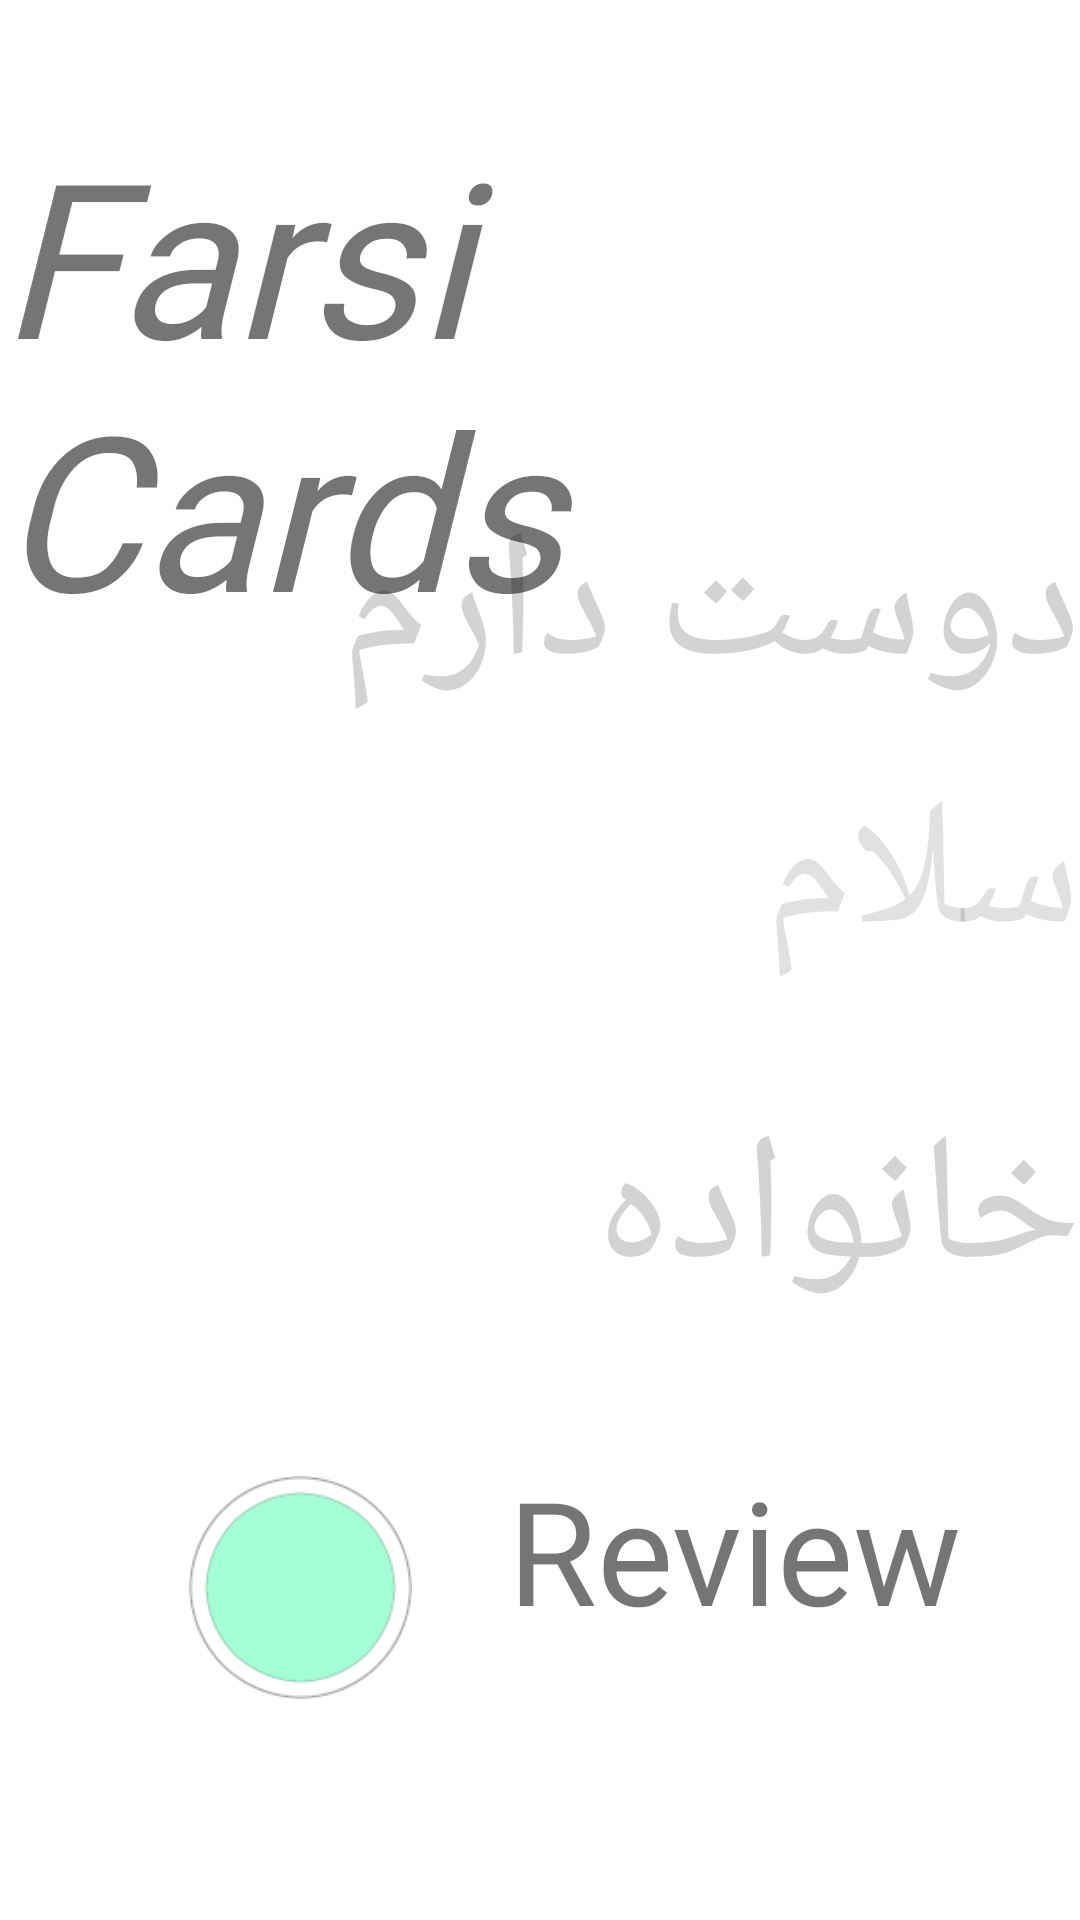

Write the Android layout XML for this screen, with the resource values it uses.
<!-- AndroidManifest.xml: application theme Theme.FarsiCards -->
<!-- res/layout/activity_main.xml -->
<?xml version="1.0" encoding="utf-8"?>
<androidx.constraintlayout.widget.ConstraintLayout xmlns:android="http://schemas.android.com/apk/res/android"
    xmlns:app="http://schemas.android.com/apk/res-auto"
    xmlns:tools="http://schemas.android.com/tools"
    android:layout_width="match_parent"
    android:layout_height="match_parent"
    android:background="@color/white"
    tools:context=".MainActivity">

    <androidx.constraintlayout.widget.ConstraintLayout
        android:id="@+id/constraintLayout2"
        android:layout_width="wrap_content"
        android:layout_height="wrap_content"
        app:layout_constraintBottom_toBottomOf="parent"
        app:layout_constraintEnd_toEndOf="parent"
        app:layout_constraintHorizontal_bias="0.22"
        app:layout_constraintStart_toStartOf="parent"
        app:layout_constraintTop_toTopOf="parent"
        app:layout_constraintVertical_bias="0.87">

        <ImageButton
            android:id="@+id/imageButton3"
            android:layout_width="0.5in"
            android:layout_height="0.5in"
            android:background="@drawable/circle_button"
            android:onClick="OpenBookSelect"
            android:scaleType="fitCenter" />

        <ImageView
            android:id="@+id/imageView2"
            android:layout_width="0.5in"
            android:layout_height="0.5in"
            android:background="@drawable/button_border"
            android:scaleType="fitCenter" />
    </androidx.constraintlayout.widget.ConstraintLayout>

    <TextView
        android:id="@+id/textView2"
        android:layout_width="wrap_content"
        android:layout_height="wrap_content"
        android:layout_marginStart="32dp"
        android:layout_marginLeft="32dp"
        android:layout_marginTop="-8dp"
        android:fontFamily="@font/oswald"
        android:text="Review"
        android:textSize="48sp"
        app:layout_constraintBottom_toBottomOf="@+id/constraintLayout2"
        app:layout_constraintStart_toEndOf="@+id/constraintLayout2"
        app:layout_constraintTop_toTopOf="@+id/constraintLayout2"
        app:layout_constraintVertical_bias="0.0" />

    <TextView
        android:id="@+id/backgroundword_01"
        android:layout_width="wrap_content"
        android:layout_height="wrap_content"
        android:fontFamily="@font/mirza"
        android:text="سلام"
        android:textColor="#1E000000"
        android:textSize="60sp"
        app:layout_constraintBottom_toBottomOf="parent"
        app:layout_constraintEnd_toEndOf="parent"
        app:layout_constraintHorizontal_bias="1.0"
        app:layout_constraintStart_toStartOf="parent"
        app:layout_constraintTop_toTopOf="parent"
        app:layout_constraintVertical_bias="0.45" />

    <TextView
        android:id="@+id/backgroundword_02"
        android:layout_width="wrap_content"
        android:layout_height="wrap_content"
        android:fontFamily="@font/mirza"
        android:text="خانواده"
        android:textColor="#D3D3D3"
        android:textSize="60sp"
        app:layout_constraintBottom_toBottomOf="parent"
        app:layout_constraintEnd_toEndOf="parent"
        app:layout_constraintHorizontal_bias="1.0"
        app:layout_constraintStart_toStartOf="parent"
        app:layout_constraintTop_toTopOf="parent"
        app:layout_constraintVertical_bias="0.65" />

    <TextView
        android:id="@+id/backgroundword_03"
        android:layout_width="wrap_content"
        android:layout_height="wrap_content"
        android:fontFamily="@font/mirza"
        android:text="دوست دارم"
        android:textColor="#D3D3D3"
        android:textSize="60sp"
        app:layout_constraintBottom_toBottomOf="parent"
        app:layout_constraintEnd_toEndOf="parent"
        app:layout_constraintHorizontal_bias="1.0"
        app:layout_constraintStart_toStartOf="parent"
        app:layout_constraintTop_toTopOf="parent"
        app:layout_constraintVertical_bias="0.29000002" />

    <TextView
        android:id="@+id/textView"
        android:layout_width="wrap_content"
        android:layout_height="wrap_content"
        android:fontFamily="@font/oswald"
        android:text="@string/app_title"
        android:textAllCaps="false"
        android:textSize="72sp"
        android:textStyle="italic"
        app:layout_constraintBottom_toBottomOf="parent"
        app:layout_constraintEnd_toEndOf="parent"
        app:layout_constraintStart_toStartOf="parent"
        app:layout_constraintTop_toTopOf="parent"
        app:layout_constraintVertical_bias="0.07999998" />

</androidx.constraintlayout.widget.ConstraintLayout>
<!-- resources referenced by this layout -->
<resources>
  <color name="white">#FFFFFFFF</color>
  <!-- drawable button_border: png bitmap (drawable, 6850 bytes) -->
  <!-- drawable circle_button (drawable) -->
  <?xml version="1.0" encoding="utf-8"?>
  <selector xmlns:android="http://schemas.android.com/apk/res/android">
      <item android:state_pressed="true"
          android:drawable="@drawable/buttonpressed_cool" /> 
      <item android:drawable="@drawable/button_cool" /> 
  </selector>
  <string name="app_title">Farsi Cards</string>
  <style name="Theme.FarsiCards" parent="Theme.MaterialComponents.DayNight.NoActionBar">
          
          <item name="colorPrimary">@color/purple_500</item>
          <item name="colorPrimaryVariant">@color/gray</item>
          <item name="colorOnPrimary">@color/white</item>
          
          <item name="colorSecondary">@color/teal_200</item>
          <item name="colorSecondaryVariant">@color/teal_700</item>
          <item name="colorOnSecondary">@color/black</item>
  
  
  
          
          <item name="android:statusBarColor" tools:targetApi="l">?attr/colorPrimaryVariant</item>
          
      </style>
  <!-- drawable buttonpressed_cool: png bitmap (drawable, 2358 bytes) -->
  <!-- drawable button_cool: png bitmap (drawable, 1105 bytes) -->
  <color name="purple_500">#FF6200EE</color>
  <color name="gray">#EE000000</color>
  <color name="teal_200">#FF03DAC5</color>
  <color name="teal_700">#FF018786</color>
  <color name="black">#FF000000</color>
</resources>
